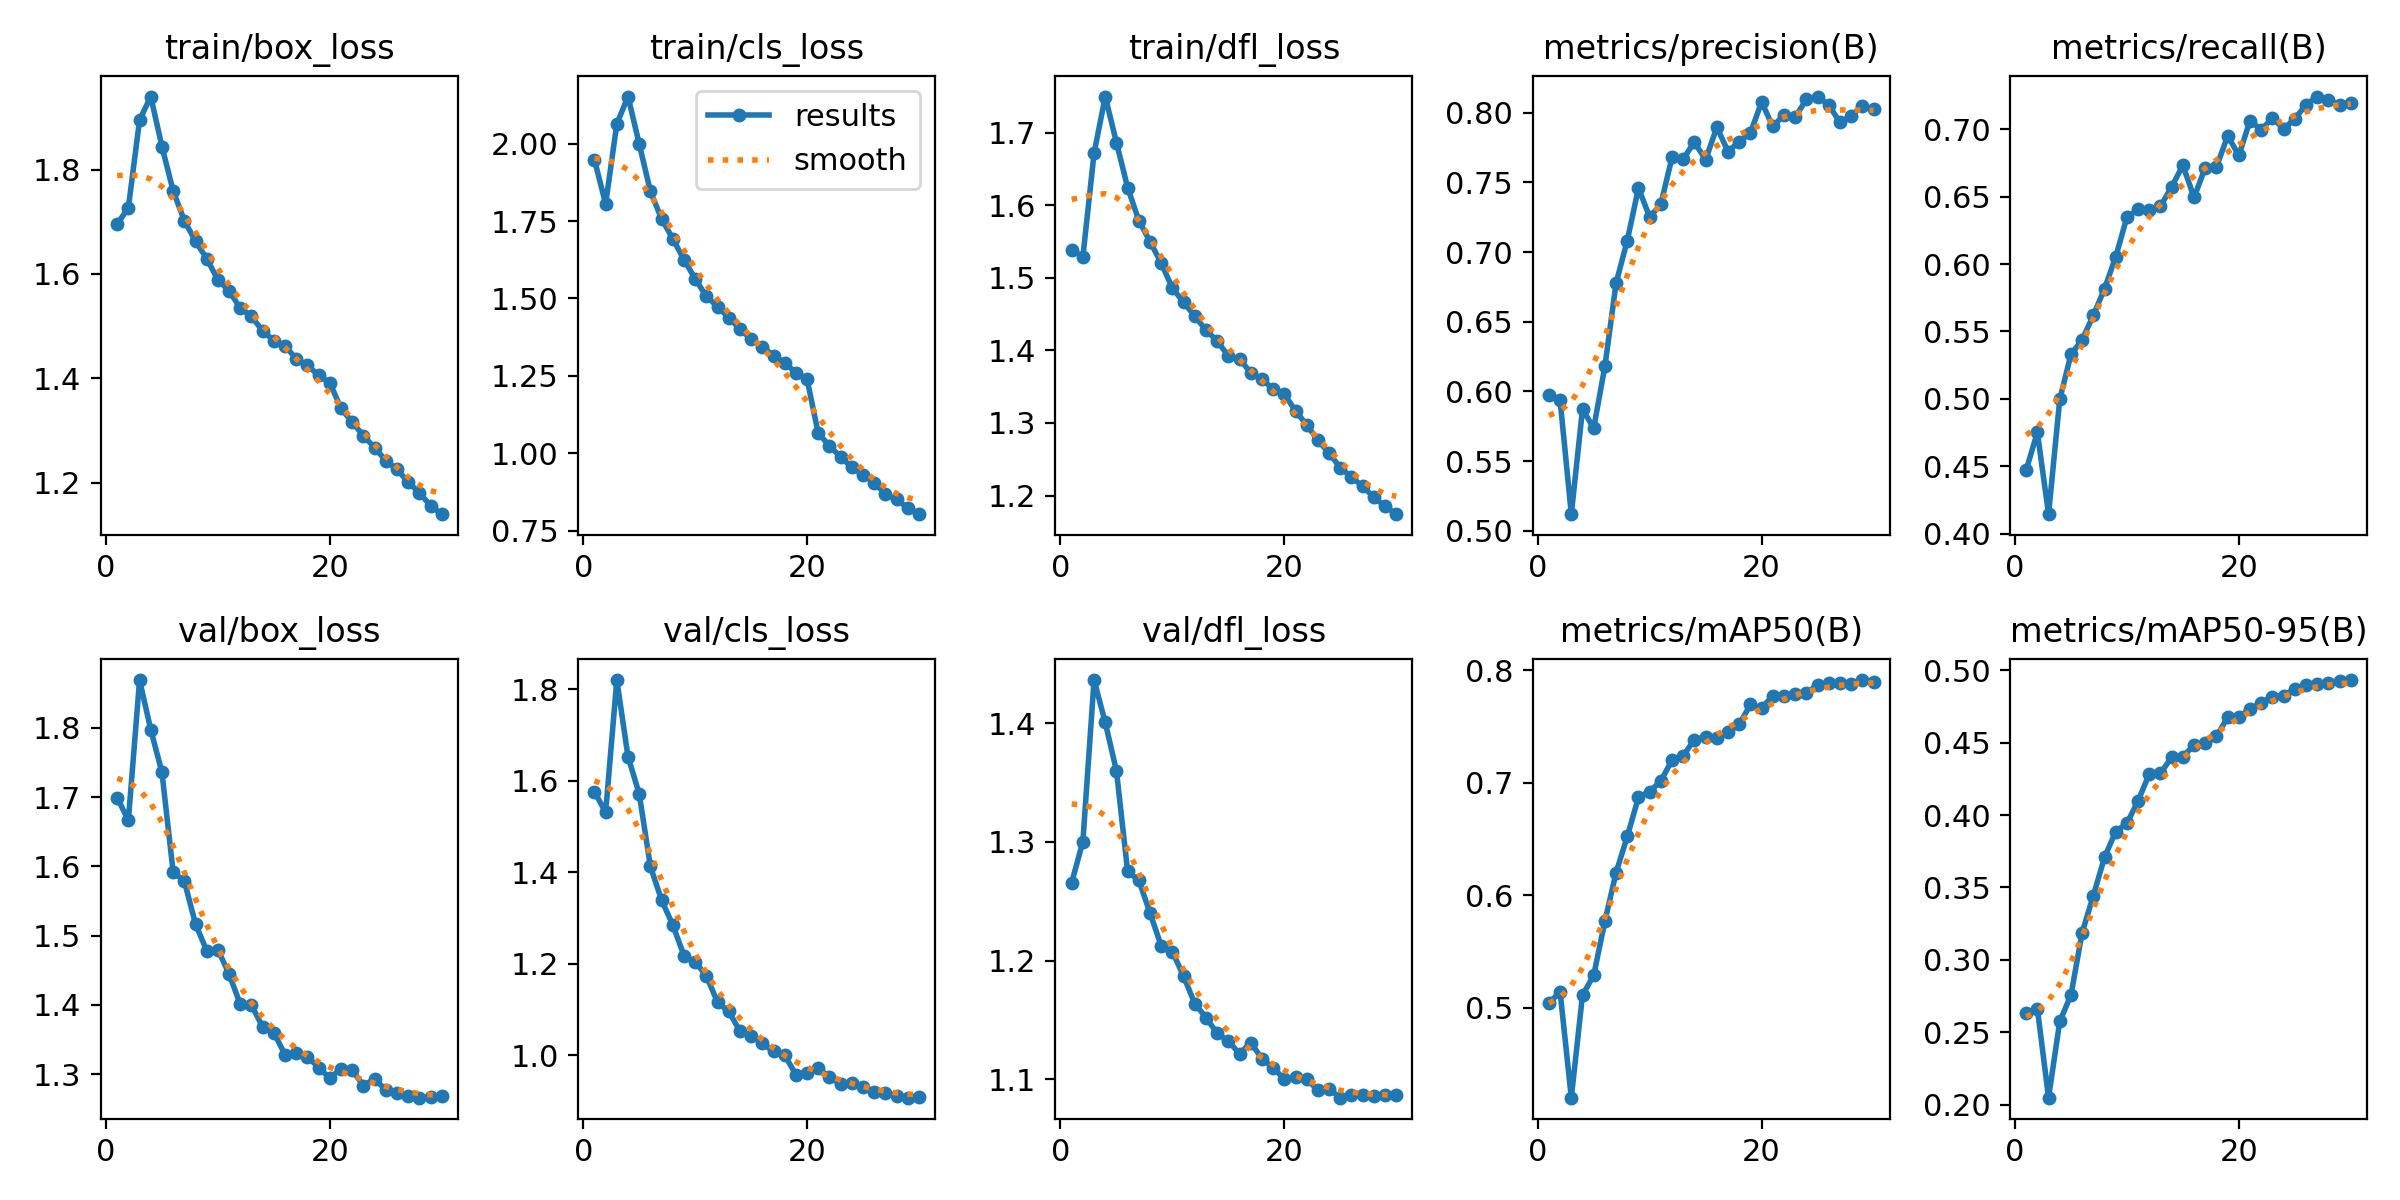

The data file committed next to this chart (first rows):
epoch, time, train/box_loss, train/cls_loss, train/dfl_loss, metrics/precision(B), metrics/recall(B), metrics/mAP50(B), metrics/mAP50-95(B), val/box_loss, val/cls_loss, val/dfl_loss, lr/pg0, lr/pg1, lr/pg2
1, 661.7, 1.696, 1.949, 1.539, 0.5972, 0.4472, 0.5046, 0.2634, 1.699, 1.576, 1.266, 0.003332, 0.003332, 0.003332
2, 1312, 1.727, 1.805, 1.529, 0.5936, 0.4752, 0.5139, 0.2663, 1.667, 1.53, 1.3, 0.006446, 0.006446, 0.006446
3, 1952, 1.895, 2.063, 1.672, 0.5119, 0.4145, 0.4202, 0.2048, 1.869, 1.82, 1.437, 0.009339, 0.009339, 0.009339
4, 2586, 1.94, 2.152, 1.75, 0.5871, 0.4996, 0.5113, 0.2575, 1.797, 1.652, 1.401, 0.00901, 0.00901, 0.00901
5, 3228, 1.844, 1.999, 1.686, 0.5736, 0.533, 0.529, 0.2756, 1.736, 1.571, 1.36, 0.00868, 0.00868, 0.00868
6, 3875, 1.759, 1.846, 1.624, 0.6179, 0.5439, 0.577, 0.3188, 1.592, 1.412, 1.275, 0.00835, 0.00835, 0.00835
7, 4524, 1.702, 1.757, 1.579, 0.6776, 0.562, 0.6202, 0.3443, 1.579, 1.339, 1.268, 0.00802, 0.00802, 0.00802
8, 5164, 1.663, 1.693, 1.55, 0.7082, 0.5817, 0.6523, 0.3708, 1.517, 1.284, 1.24, 0.00769, 0.00769, 0.00769
9, 5811, 1.629, 1.625, 1.52, 0.7459, 0.6054, 0.6871, 0.3885, 1.478, 1.217, 1.212, 0.00736, 0.00736, 0.00736
10, 6608, 1.588, 1.564, 1.486, 0.7251, 0.6347, 0.6921, 0.3942, 1.48, 1.203, 1.208, 0.00703, 0.00703, 0.00703
11, 7789, 1.568, 1.506, 1.466, 0.7343, 0.6405, 0.7016, 0.4098, 1.444, 1.174, 1.187, 0.0067, 0.0067, 0.0067
12, 8955, 1.534, 1.474, 1.447, 0.7679, 0.6401, 0.7203, 0.4284, 1.401, 1.115, 1.164, 0.00637, 0.00637, 0.00637
13, 10082, 1.519, 1.438, 1.428, 0.7669, 0.6429, 0.7241, 0.4287, 1.399, 1.095, 1.152, 0.00604, 0.00604, 0.00604
14, 11038, 1.491, 1.401, 1.413, 0.7788, 0.6573, 0.7384, 0.4401, 1.368, 1.053, 1.139, 0.00571, 0.00571, 0.00571
15, 12081, 1.472, 1.368, 1.392, 0.7661, 0.6733, 0.7408, 0.4404, 1.36, 1.042, 1.132, 0.00538, 0.00538, 0.00538
16, 13149, 1.462, 1.344, 1.388, 0.7896, 0.6494, 0.7402, 0.4481, 1.328, 1.026, 1.121, 0.00505, 0.00505, 0.00505
17, 14200, 1.437, 1.315, 1.369, 0.7721, 0.6716, 0.7448, 0.4494, 1.33, 1.008, 1.131, 0.00472, 0.00472, 0.00472
18, 14946, 1.425, 1.292, 1.36, 0.7792, 0.6719, 0.7518, 0.4543, 1.325, 0.9993, 1.117, 0.00439, 0.00439, 0.00439
19, 16165, 1.405, 1.261, 1.347, 0.7854, 0.6951, 0.7696, 0.4675, 1.309, 0.9572, 1.109, 0.00406, 0.00406, 0.00406
20, 17369, 1.391, 1.239, 1.34, 0.8076, 0.6806, 0.7664, 0.4679, 1.294, 0.9614, 1.1, 0.00373, 0.00373, 0.00373
21, 18542, 1.342, 1.064, 1.317, 0.7901, 0.7064, 0.7772, 0.4729, 1.308, 0.9707, 1.101, 0.0034, 0.0034, 0.0034
22, 19720, 1.316, 1.025, 1.297, 0.7982, 0.6996, 0.7773, 0.4777, 1.305, 0.9522, 1.1, 0.00307, 0.00307, 0.00307
23, 20878, 1.29, 0.9878, 1.276, 0.7965, 0.7083, 0.779, 0.4818, 1.284, 0.9361, 1.091, 0.00274, 0.00274, 0.00274
24, 21864, 1.267, 0.9551, 1.258, 0.8096, 0.7002, 0.7797, 0.4824, 1.293, 0.9387, 1.091, 0.00241, 0.00241, 0.00241
25, 22487, 1.242, 0.9298, 1.238, 0.8115, 0.7077, 0.7868, 0.4871, 1.277, 0.9296, 1.084, 0.00208, 0.00208, 0.00208
26, 23120, 1.225, 0.9052, 1.225, 0.8055, 0.7181, 0.7885, 0.4898, 1.273, 0.9199, 1.087, 0.00175, 0.00175, 0.00175
27, 23705, 1.201, 0.8681, 1.213, 0.7929, 0.7242, 0.7883, 0.4904, 1.269, 0.9164, 1.087, 0.00142, 0.00142, 0.00142
28, 24288, 1.18, 0.8514, 1.198, 0.7974, 0.7216, 0.7879, 0.4909, 1.266, 0.9115, 1.086, 0.00109, 0.00109, 0.00109
29, 24876, 1.156, 0.8231, 1.185, 0.805, 0.7183, 0.7913, 0.4928, 1.267, 0.9067, 1.086, 0.00076, 0.00076, 0.00076
30, 25466, 1.14, 0.8036, 1.174, 0.8023, 0.7194, 0.7894, 0.4932, 1.268, 0.9076, 1.087, 0.00043, 0.00043, 0.00043
